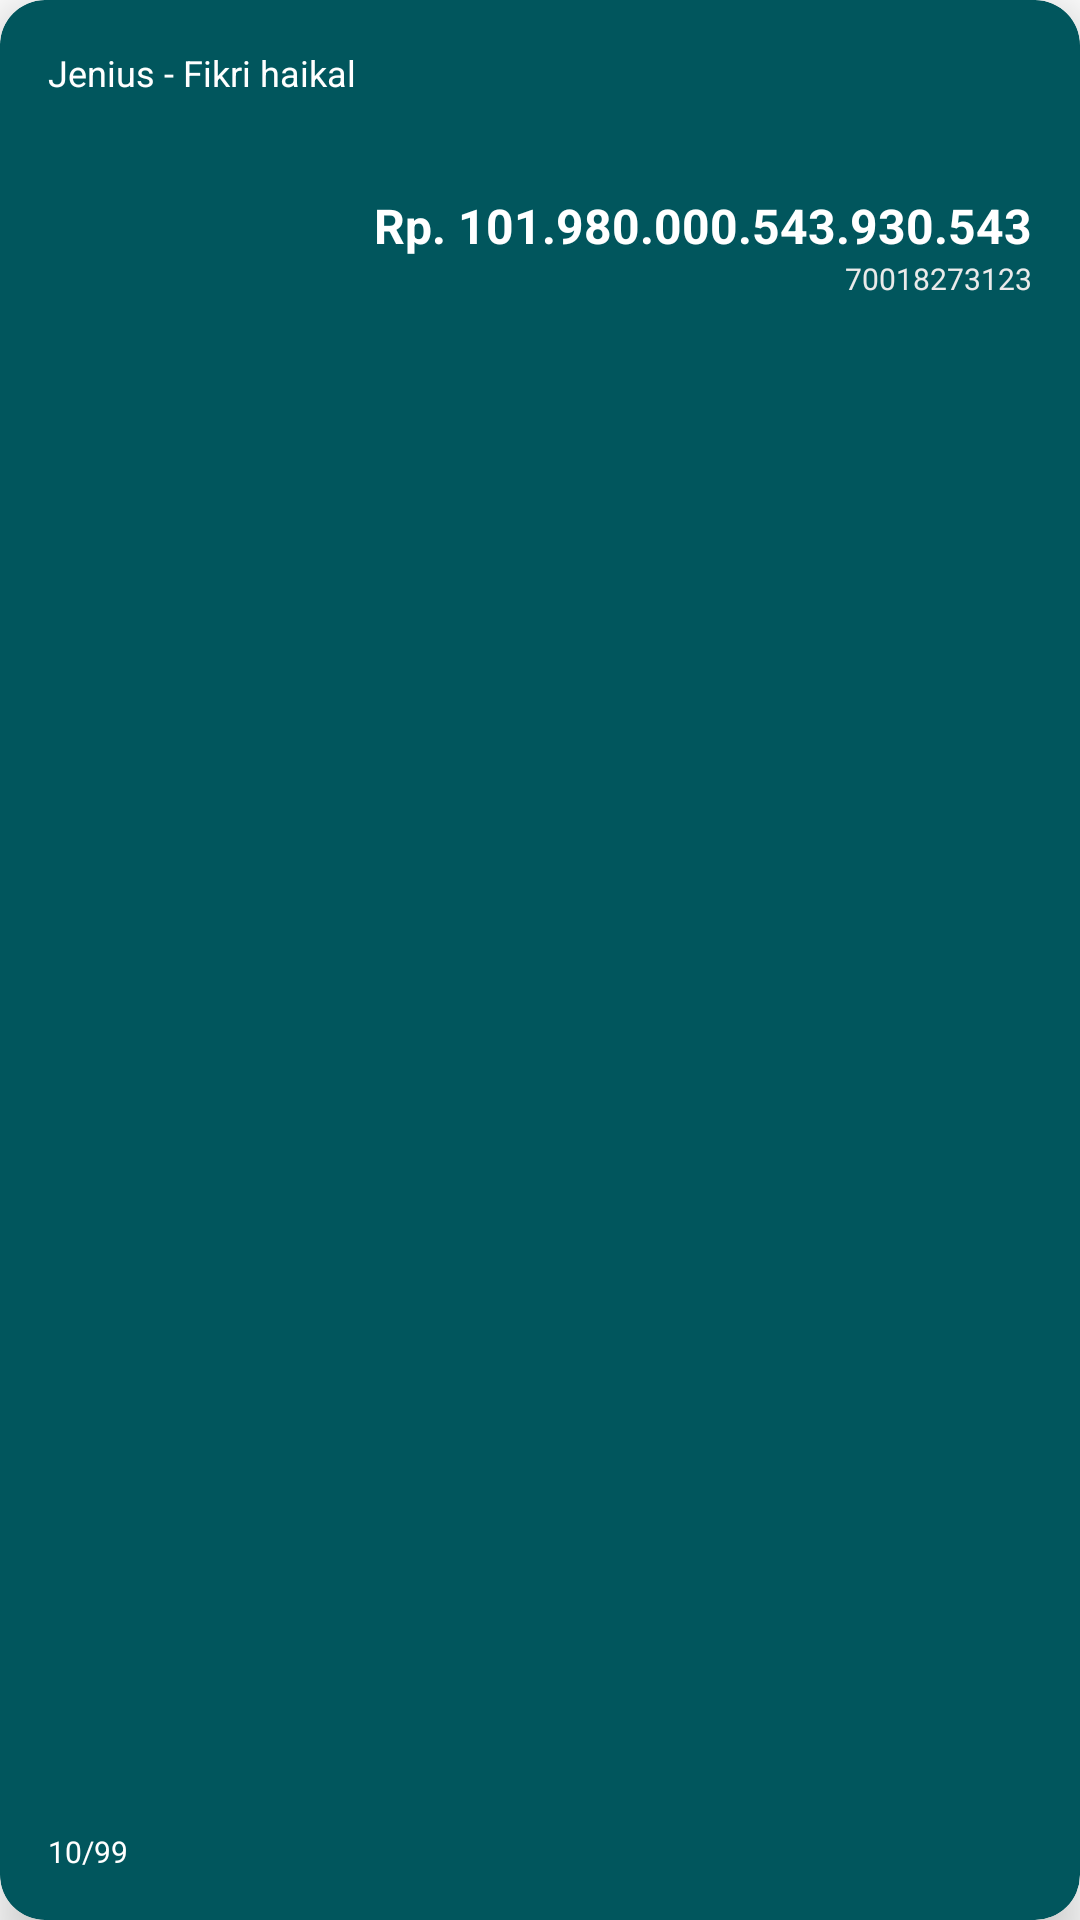

Android layout source for this screen:
<!-- AndroidManifest.xml: application theme Theme.Simpl -->
<!-- res/layout/layout_slider_account.xml -->
<?xml version="1.0" encoding="utf-8"?>
<androidx.cardview.widget.CardView xmlns:android="http://schemas.android.com/apk/res/android"
    xmlns:app="http://schemas.android.com/apk/res-auto"
    xmlns:tools="http://schemas.android.com/tools"
    android:layout_width="match_parent"
    android:layout_height="match_parent"
    android:layout_margin="16dp"
    app:cardBackgroundColor="?titleColor"
    app:cardCornerRadius="15dp"
    app:cardElevation="10dp">

    <androidx.constraintlayout.widget.ConstraintLayout
        android:layout_width="match_parent"
        android:layout_height="match_parent">


        <ImageView
            android:id="@+id/iv_background_card"
            android:layout_width="0dp"
            android:layout_height="0dp"
            android:scaleType="centerCrop"
            app:layout_constraintBottom_toBottomOf="parent"
            app:layout_constraintEnd_toEndOf="parent"
            app:layout_constraintStart_toStartOf="parent"
            app:layout_constraintTop_toTopOf="parent"
            tools:srcCompat="@tools:sample/avatars" />

        <ImageView
            android:id="@+id/iv_bank_logo"
            android:layout_width="91dp"
            android:layout_height="51dp"
            android:layout_marginEnd="16dp"
            android:layout_marginBottom="16dp"
            android:scaleType="centerCrop"
            app:layout_constraintBottom_toBottomOf="parent"
            app:layout_constraintEnd_toEndOf="parent"
            tools:srcCompat="@tools:sample/backgrounds/scenic" />

        <TextView
            android:id="@+id/tv_validate_account"
            android:layout_width="wrap_content"
            android:layout_height="wrap_content"
            android:layout_marginStart="16dp"
            android:layout_marginBottom="16dp"
            android:text="10/99"
            android:textColor="?colorOnPrimary"
            android:textSize="10sp"
            app:layout_constraintBottom_toBottomOf="parent"
            app:layout_constraintStart_toStartOf="parent" />

        <TextView
            android:id="@+id/tv_name_account"
            android:layout_width="0dp"
            android:layout_height="wrap_content"
            android:layout_marginStart="16dp"
            android:layout_marginTop="16dp"
            android:layout_marginEnd="16dp"
            android:text="Jenius - Fikri haikal"
            android:textColor="?colorOnPrimary"
            android:textSize="12sp"
            app:layout_constraintEnd_toEndOf="parent"
            app:layout_constraintStart_toStartOf="parent"
            app:layout_constraintTop_toTopOf="parent" />

        <TextView
            android:id="@+id/tv_balance_account"
            android:layout_width="0dp"
            android:layout_height="wrap_content"
            android:layout_marginStart="16dp"
            android:layout_marginTop="32dp"
            android:layout_marginEnd="16dp"
            android:maxLines="1"
            android:ellipsize="end"
            android:text="Rp. 101.980.000.543.930.543"
            android:textAlignment="viewEnd"
            android:textColor="?colorOnPrimary"
            android:textSize="16sp"
            android:textStyle="bold"
            app:layout_constraintEnd_toEndOf="parent"
            app:layout_constraintStart_toStartOf="parent"
            app:layout_constraintTop_toBottomOf="@+id/tv_name_account" />

        <TextView
            android:id="@+id/tv_rek_account"
            android:layout_width="wrap_content"
            android:layout_height="wrap_content"
            android:text="70018273123"
            android:textColor="@color/gray_medium"
            android:textSize="10sp"
            app:layout_constraintEnd_toEndOf="@+id/tv_balance_account"
            app:layout_constraintTop_toBottomOf="@+id/tv_balance_account" />

    </androidx.constraintlayout.widget.ConstraintLayout>

</androidx.cardview.widget.CardView>
<!-- resources referenced by this layout -->
<resources>
  <color name="gray_medium">#EAEAEA</color>
  <style name="Theme.Simpl" parent="Theme.MaterialComponents.DayNight.DarkActionBar">
          
          <item name="colorPrimary">@color/teal</item>
          <item name="colorPrimaryVariant">@color/teal_dark</item>
          <item name="colorOnPrimary">@color/white</item>
          
          <item name="colorSecondary">@color/yellow</item>
          <item name="colorSecondaryVariant">@color/yellow_dark</item>
          <item name="colorOnSecondary">@color/black</item>
          
  
          <item name="windowActionBar">false</item>
          <item name="windowNoTitle">true</item>
          <item name="android:statusBarColor" tools:targetApi="l">?attr/colorPrimaryVariant</item>
          
  
          <item name="colorPrimaryFade">@color/teal_fade</item>
          <item name="cardBackgroundCustom">@color/soft_gray</item>
          <item name="cardBackgroundCustomFade">@color/white_fade</item>
          <item name="backgroundSoftCustom">@color/white</item>
          <item name="android:shadowColor">@color/black</item>
          <item name="titleColor">@color/teal_darkest_2</item>
          <item name="titleStaticColor">@color/black</item>
          <item name="titleWhiteSoftColor">@color/gray_dark</item>
          <item name="android:windowBackground">@color/white</item>
          <item name="accent">@color/yellow</item>
      </style>
  <color name="teal">#01b6ad</color>
  <color name="teal_dark">#00857e</color>
  <color name="white">#FFFFFFFF</color>
  <color name="yellow">#eeba4c</color>
  <color name="yellow_dark">#b88a18</color>
  <color name="black">#2B2B2B</color>
  <color name="teal_fade">#8F01B6AD</color>
  <color name="soft_gray">#FAFAFA</color>
  <color name="white_fade">#80FFFFFF</color>
  <color name="teal_darkest_2">#01565d</color>
  <color name="gray_dark">#7A7A7A</color>
</resources>
